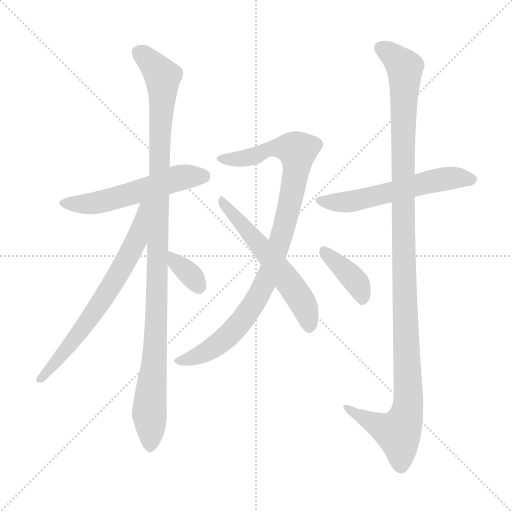
t = 0.00 s
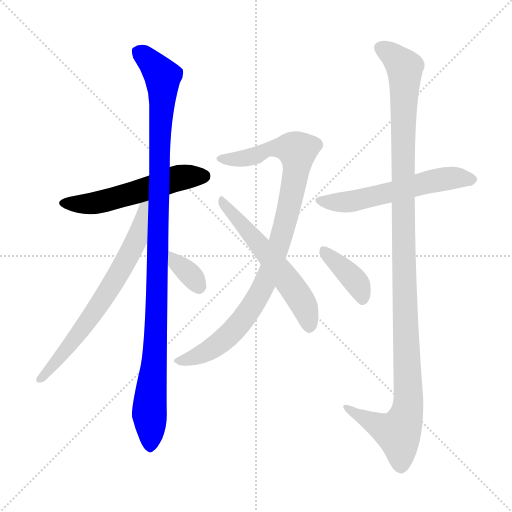
t = 1.59 s
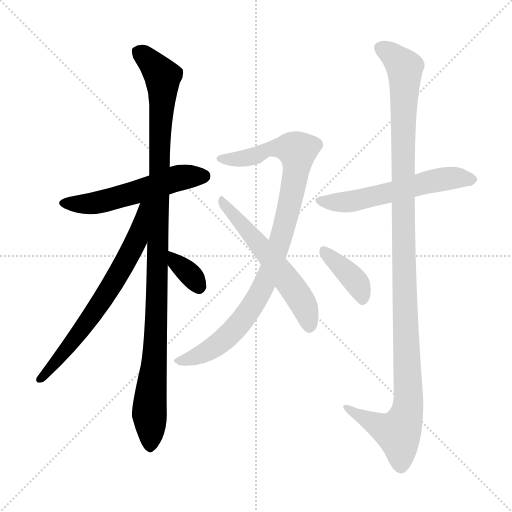
t = 3.18 s
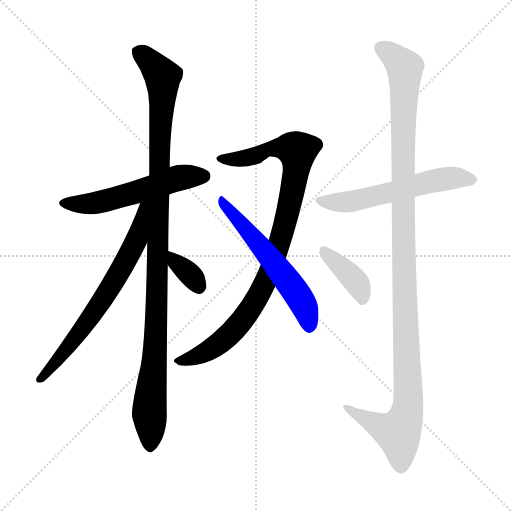
t = 4.77 s
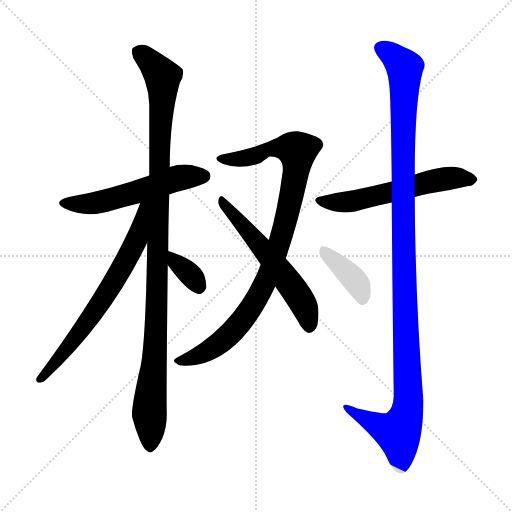
t = 6.36 s
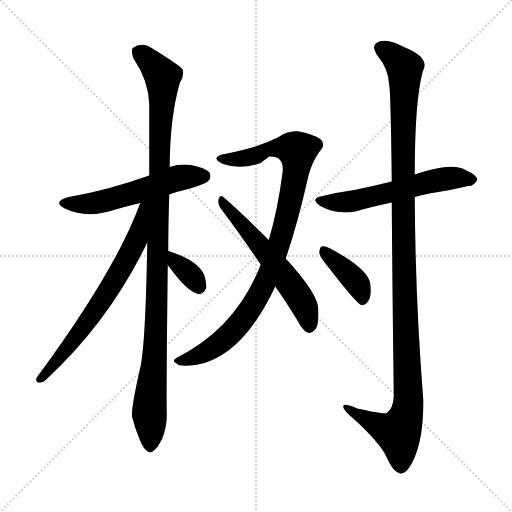
t = 7.95 s

The animated SVG that drew these frames (rendered in a browser with its animation timeline set to each time). Animation: 9 CSS @keyframes rules; one cycle of 7.95 s.

<svg version="1.1" viewBox="0 0 1024 1024" xmlns="http://www.w3.org/2000/svg">
  <g stroke="lightgray" stroke-dasharray="1,1" stroke-width="1" transform="scale(4, 4)">
    <line x1="0" y1="0" x2="256" y2="256"></line>
    <line x1="256" y1="0" x2="0" y2="256"></line>
    <line x1="128" y1="0" x2="128" y2="256"></line>
    <line x1="0" y1="128" x2="256" y2="128"></line>
  </g>
<g transform="scale(1, -1) translate(0, -900)">
   <style type="text/css">
    @keyframes keyframes0 {
      from {
       stroke: blue;
       stroke-dashoffset: 542;
       stroke-width: 128;
       }
       64% {
       animation-timing-function: step-end;
       stroke: blue;
       stroke-dashoffset: 0;
       stroke-width: 128;
       }
       to {
       stroke: black;
       stroke-width: 1024;
       }
       }
       #make-me-a-hanzi-animation-0 {
         animation: keyframes0 0.691081s both;
         animation-delay: 0.000000s;
         animation-timing-function: linear;
       }
    @keyframes keyframes1 {
      from {
       stroke: blue;
       stroke-dashoffset: 1063;
       stroke-width: 128;
       }
       78% {
       animation-timing-function: step-end;
       stroke: blue;
       stroke-dashoffset: 0;
       stroke-width: 128;
       }
       to {
       stroke: black;
       stroke-width: 1024;
       }
       }
       #make-me-a-hanzi-animation-1 {
         animation: keyframes1 1.115072s both;
         animation-delay: 0.691081s;
         animation-timing-function: linear;
       }
    @keyframes keyframes2 {
      from {
       stroke: blue;
       stroke-dashoffset: 669;
       stroke-width: 128;
       }
       69% {
       animation-timing-function: step-end;
       stroke: blue;
       stroke-dashoffset: 0;
       stroke-width: 128;
       }
       to {
       stroke: black;
       stroke-width: 1024;
       }
       }
       #make-me-a-hanzi-animation-2 {
         animation: keyframes2 0.794434s both;
         animation-delay: 1.806152s;
         animation-timing-function: linear;
       }
    @keyframes keyframes3 {
      from {
       stroke: blue;
       stroke-dashoffset: 341;
       stroke-width: 128;
       }
       53% {
       animation-timing-function: step-end;
       stroke: blue;
       stroke-dashoffset: 0;
       stroke-width: 128;
       }
       to {
       stroke: black;
       stroke-width: 1024;
       }
       }
       #make-me-a-hanzi-animation-3 {
         animation: keyframes3 0.527507s both;
         animation-delay: 2.600586s;
         animation-timing-function: linear;
       }
    @keyframes keyframes4 {
      from {
       stroke: blue;
       stroke-dashoffset: 926;
       stroke-width: 128;
       }
       75% {
       animation-timing-function: step-end;
       stroke: blue;
       stroke-dashoffset: 0;
       stroke-width: 128;
       }
       to {
       stroke: black;
       stroke-width: 1024;
       }
       }
       #make-me-a-hanzi-animation-4 {
         animation: keyframes4 1.003581s both;
         animation-delay: 3.128092s;
         animation-timing-function: linear;
       }
    @keyframes keyframes5 {
      from {
       stroke: blue;
       stroke-dashoffset: 562;
       stroke-width: 128;
       }
       65% {
       animation-timing-function: step-end;
       stroke: blue;
       stroke-dashoffset: 0;
       stroke-width: 128;
       }
       to {
       stroke: black;
       stroke-width: 1024;
       }
       }
       #make-me-a-hanzi-animation-5 {
         animation: keyframes5 0.707357s both;
         animation-delay: 4.131673s;
         animation-timing-function: linear;
       }
    @keyframes keyframes6 {
      from {
       stroke: blue;
       stroke-dashoffset: 566;
       stroke-width: 128;
       }
       65% {
       animation-timing-function: step-end;
       stroke: blue;
       stroke-dashoffset: 0;
       stroke-width: 128;
       }
       to {
       stroke: black;
       stroke-width: 1024;
       }
       }
       #make-me-a-hanzi-animation-6 {
         animation: keyframes6 0.710612s both;
         animation-delay: 4.839030s;
         animation-timing-function: linear;
       }
    @keyframes keyframes7 {
      from {
       stroke: blue;
       stroke-dashoffset: 1165;
       stroke-width: 128;
       }
       79% {
       animation-timing-function: step-end;
       stroke: blue;
       stroke-dashoffset: 0;
       stroke-width: 128;
       }
       to {
       stroke: black;
       stroke-width: 1024;
       }
       }
       #make-me-a-hanzi-animation-7 {
         animation: keyframes7 1.198079s both;
         animation-delay: 5.549642s;
         animation-timing-function: linear;
       }
    @keyframes keyframes8 {
      from {
       stroke: blue;
       stroke-dashoffset: 387;
       stroke-width: 128;
       }
       56% {
       animation-timing-function: step-end;
       stroke: blue;
       stroke-dashoffset: 0;
       stroke-width: 128;
       }
       to {
       stroke: black;
       stroke-width: 1024;
       }
       }
       #make-me-a-hanzi-animation-8 {
         animation: keyframes8 0.564941s both;
         animation-delay: 6.747721s;
         animation-timing-function: linear;
       }
</style>
<path d="M 338.5 511.0 Q 354.5 517.0 376.5 522.0 Q 410.5 532.0 416.5 538.0 Q 423.5 545.0 419.5 554.0 Q 412.5 564.0 382.5 570.0 Q 360.5 573.0 339.5 566.0 L 298.5 549.0 Q 214.5 519.0 137.5 506.0 Q 103.5 497.0 129.5 483.0 Q 174.5 462.0 227.5 480.0 Q 251.5 487.0 280.5 494.0 L 338.5 511.0 Z" fill="lightgray"></path> 
<path d="M 336.5 398.0 Q 336.5 450.0 338.5 511.0 L 339.5 566.0 Q 339.5 663.0 359.5 734.0 Q 368.5 747.0 365.5 761.0 Q 358.5 770.0 306.5 802.0 Q 284.5 818.0 265.5 804.0 Q 261.5 800.0 266.5 784.0 Q 297.5 738.0 298.5 691.0 Q 298.5 624.0 298.5 549.0 L 294.5 415.0 Q 291.5 223.0 281.5 169.0 Q 260.5 78.0 264.5 65.0 Q 270.5 41.0 280.5 18.0 Q 287.5 2.0 294.5 -2.0 Q 300.5 -8.0 307.5 -1.0 Q 314.5 3.0 324.5 23.0 Q 334.5 47.0 333.5 76.0 Q 332.5 113.0 335.5 370.0 L 336.5 398.0 Z" fill="lightgray"></path> 
<path d="M 280.5 494.0 Q 231.5 359.0 73.5 145.0 Q 69.5 135.0 79.5 135.0 Q 85.5 134.0 93.5 142.0 Q 219.5 259.0 294.5 415.0 C 346.5 520.0 291.5 522.0 280.5 494.0 Z" fill="lightgray"></path> 
<path d="M 335.5 370.0 Q 374.5 316.0 396.5 312.0 Q 406.5 311.0 412.5 324.0 Q 413.5 334.0 408.5 350.0 Q 395.5 380.0 336.5 398.0 C 308.5 407.0 317.5 394.0 335.5 370.0 Z" fill="lightgray"></path> 
<path d="M 571.5 383.0 Q 595.5 453.0 617.5 551.0 Q 624.5 576.0 638.5 596.0 Q 653.5 612.0 640.5 622.0 Q 627.5 631.0 598.5 637.0 Q 576.5 640.0 555.5 625.0 Q 513.5 604.0 449.5 592.0 Q 437.5 591.0 433.5 585.0 Q 430.5 578.0 446.5 572.0 Q 479.5 560.0 521.5 574.0 Q 536.5 586.0 539.5 587.0 Q 567.5 588.0 565.5 558.0 Q 555.5 480.0 537.5 420.0 L 521.5 371.0 Q 472.5 244.0 352.5 184.0 Q 342.5 177.0 353.5 173.0 Q 357.5 166.0 391.5 170.0 Q 484.5 186.0 550.5 327.0 L 571.5 383.0 Z" fill="lightgray"></path> 
<path d="M 550.5 327.0 Q 572.5 296.0 595.5 258.0 Q 604.5 240.0 614.5 235.0 Q 621.5 232.0 628.5 239.0 Q 638.5 246.0 636.5 282.0 Q 636.5 312.0 571.5 383.0 L 537.5 420.0 Q 479.5 478.0 446.5 506.0 Q 440.5 512.0 437.5 502.0 Q 434.5 492.0 441.5 483.0 Q 478.5 434.0 521.5 371.0 L 550.5 327.0 Z" fill="lightgray"></path> 
<path d="M 829.5 506.0 Q 841.5 510.0 858.5 513.0 Q 901.5 520.0 936.5 528.0 Q 946.5 527.0 954.5 540.0 Q 954.5 550.0 932.5 559.0 Q 905.5 577.0 829.5 551.0 L 783.5 537.0 Q 743.5 527.0 708.5 520.0 Q 678.5 516.0 645.5 508.0 Q 618.5 504.0 640.5 488.0 Q 673.5 470.0 710.5 477.0 Q 741.5 486.0 783.5 495.0 L 829.5 506.0 Z" fill="lightgray"></path> 
<path d="M 783.5 495.0 Q 784.5 350.0 787.5 108.0 Q 786.5 83.0 773.5 74.0 Q 767.5 71.0 714.5 83.0 Q 684.5 96.0 686.5 86.0 Q 687.5 79.0 705.5 64.0 Q 759.5 15.0 772.5 -13.0 Q 785.5 -44.0 800.5 -47.0 Q 815.5 -48.0 829.5 -14.0 Q 847.5 29.0 846.5 101.0 Q 830.5 303.0 829.5 506.0 L 829.5 551.0 Q 829.5 699.0 845.5 757.0 Q 861.5 785.0 807.5 806.0 Q 774.5 824.0 756.5 816.0 Q 740.5 809.0 755.5 788.0 Q 776.5 763.0 778.5 730.0 Q 781.5 711.0 783.5 537.0 L 783.5 495.0 Z" fill="lightgray"></path> 
<path d="M 656.5 366.0 Q 714.5 291.0 722.5 290.0 Q 731.5 289.0 736.5 298.0 Q 743.5 308.0 740.5 332.0 Q 737.5 362.0 660.5 403.0 Q 648.5 409.0 643.5 407.0 Q 639.5 406.0 638.5 395.0 Q 639.5 386.0 656.5 366.0 Z" fill="lightgray"></path> 
      <clipPath id="make-me-a-hanzi-clip-0">
      <path d="M 338.5 511.0 Q 354.5 517.0 376.5 522.0 Q 410.5 532.0 416.5 538.0 Q 423.5 545.0 419.5 554.0 Q 412.5 564.0 382.5 570.0 Q 360.5 573.0 339.5 566.0 L 298.5 549.0 Q 214.5 519.0 137.5 506.0 Q 103.5 497.0 129.5 483.0 Q 174.5 462.0 227.5 480.0 Q 251.5 487.0 280.5 494.0 L 338.5 511.0 Z" fill="lightgray"></path>
      </clipPath>
      <path clip-path="url(#make-me-a-hanzi-clip-0)" d="M 130.5 495.0 L 153.5 491.0 L 201.5 496.0 L 342.5 540.0 L 408.5 548.0 " fill="none" id="make-me-a-hanzi-animation-0" stroke-dasharray="414 828" stroke-linecap="round"></path>

      <clipPath id="make-me-a-hanzi-clip-1">
      <path d="M 336.5 398.0 Q 336.5 450.0 338.5 511.0 L 339.5 566.0 Q 339.5 663.0 359.5 734.0 Q 368.5 747.0 365.5 761.0 Q 358.5 770.0 306.5 802.0 Q 284.5 818.0 265.5 804.0 Q 261.5 800.0 266.5 784.0 Q 297.5 738.0 298.5 691.0 Q 298.5 624.0 298.5 549.0 L 294.5 415.0 Q 291.5 223.0 281.5 169.0 Q 260.5 78.0 264.5 65.0 Q 270.5 41.0 280.5 18.0 Q 287.5 2.0 294.5 -2.0 Q 300.5 -8.0 307.5 -1.0 Q 314.5 3.0 324.5 23.0 Q 334.5 47.0 333.5 76.0 Q 332.5 113.0 335.5 370.0 L 336.5 398.0 Z" fill="lightgray"></path>
      </clipPath>
      <path clip-path="url(#make-me-a-hanzi-clip-1)" d="M 276.5 798.0 L 325.5 747.0 L 315.5 307.0 L 298.5 78.0 L 300.5 11.0 " fill="none" id="make-me-a-hanzi-animation-1" stroke-dasharray="935 1870" stroke-linecap="round"></path>

      <clipPath id="make-me-a-hanzi-clip-2">
      <path d="M 280.5 494.0 Q 231.5 359.0 73.5 145.0 Q 69.5 135.0 79.5 135.0 Q 85.5 134.0 93.5 142.0 Q 219.5 259.0 294.5 415.0 C 346.5 520.0 291.5 522.0 280.5 494.0 Z" fill="lightgray"></path>
      </clipPath>
      <path clip-path="url(#make-me-a-hanzi-clip-2)" d="M 294.5 492.0 L 286.5 486.0 L 272.5 417.0 L 212.5 311.0 L 142.5 213.0 L 83.5 144.0 " fill="none" id="make-me-a-hanzi-animation-2" stroke-dasharray="541 1082" stroke-linecap="round"></path>

      <clipPath id="make-me-a-hanzi-clip-3">
      <path d="M 335.5 370.0 Q 374.5 316.0 396.5 312.0 Q 406.5 311.0 412.5 324.0 Q 413.5 334.0 408.5 350.0 Q 395.5 380.0 336.5 398.0 C 308.5 407.0 317.5 394.0 335.5 370.0 Z" fill="lightgray"></path>
      </clipPath>
      <path clip-path="url(#make-me-a-hanzi-clip-3)" d="M 344.5 391.0 L 350.5 376.0 L 375.5 356.0 L 397.5 327.0 " fill="none" id="make-me-a-hanzi-animation-3" stroke-dasharray="213 426" stroke-linecap="round"></path>

      <clipPath id="make-me-a-hanzi-clip-4">
      <path d="M 571.5 383.0 Q 595.5 453.0 617.5 551.0 Q 624.5 576.0 638.5 596.0 Q 653.5 612.0 640.5 622.0 Q 627.5 631.0 598.5 637.0 Q 576.5 640.0 555.5 625.0 Q 513.5 604.0 449.5 592.0 Q 437.5 591.0 433.5 585.0 Q 430.5 578.0 446.5 572.0 Q 479.5 560.0 521.5 574.0 Q 536.5 586.0 539.5 587.0 Q 567.5 588.0 565.5 558.0 Q 555.5 480.0 537.5 420.0 L 521.5 371.0 Q 472.5 244.0 352.5 184.0 Q 342.5 177.0 353.5 173.0 Q 357.5 166.0 391.5 170.0 Q 484.5 186.0 550.5 327.0 L 571.5 383.0 Z" fill="lightgray"></path>
      </clipPath>
      <path clip-path="url(#make-me-a-hanzi-clip-4)" d="M 439.5 583.0 L 481.5 582.0 L 557.5 605.0 L 594.5 598.0 L 576.5 480.0 L 527.5 326.0 L 487.5 263.0 L 436.5 211.0 L 405.5 192.0 L 361.5 179.0 " fill="none" id="make-me-a-hanzi-animation-4" stroke-dasharray="798 1596" stroke-linecap="round"></path>

      <clipPath id="make-me-a-hanzi-clip-5">
      <path d="M 550.5 327.0 Q 572.5 296.0 595.5 258.0 Q 604.5 240.0 614.5 235.0 Q 621.5 232.0 628.5 239.0 Q 638.5 246.0 636.5 282.0 Q 636.5 312.0 571.5 383.0 L 537.5 420.0 Q 479.5 478.0 446.5 506.0 Q 440.5 512.0 437.5 502.0 Q 434.5 492.0 441.5 483.0 Q 478.5 434.0 521.5 371.0 L 550.5 327.0 Z" fill="lightgray"></path>
      </clipPath>
      <path clip-path="url(#make-me-a-hanzi-clip-5)" d="M 445.5 497.0 L 593.5 314.0 L 615.5 272.0 L 618.5 249.0 " fill="none" id="make-me-a-hanzi-animation-5" stroke-dasharray="434 868" stroke-linecap="round"></path>

      <clipPath id="make-me-a-hanzi-clip-6">
      <path d="M 829.5 506.0 Q 841.5 510.0 858.5 513.0 Q 901.5 520.0 936.5 528.0 Q 946.5 527.0 954.5 540.0 Q 954.5 550.0 932.5 559.0 Q 905.5 577.0 829.5 551.0 L 783.5 537.0 Q 743.5 527.0 708.5 520.0 Q 678.5 516.0 645.5 508.0 Q 618.5 504.0 640.5 488.0 Q 673.5 470.0 710.5 477.0 Q 741.5 486.0 783.5 495.0 L 829.5 506.0 Z" fill="lightgray"></path>
      </clipPath>
      <path clip-path="url(#make-me-a-hanzi-clip-6)" d="M 640.5 499.0 L 688.5 495.0 L 894.5 543.0 L 944.5 541.0 " fill="none" id="make-me-a-hanzi-animation-6" stroke-dasharray="438 876" stroke-linecap="round"></path>

      <clipPath id="make-me-a-hanzi-clip-7">
      <path d="M 783.5 495.0 Q 784.5 350.0 787.5 108.0 Q 786.5 83.0 773.5 74.0 Q 767.5 71.0 714.5 83.0 Q 684.5 96.0 686.5 86.0 Q 687.5 79.0 705.5 64.0 Q 759.5 15.0 772.5 -13.0 Q 785.5 -44.0 800.5 -47.0 Q 815.5 -48.0 829.5 -14.0 Q 847.5 29.0 846.5 101.0 Q 830.5 303.0 829.5 506.0 L 829.5 551.0 Q 829.5 699.0 845.5 757.0 Q 861.5 785.0 807.5 806.0 Q 774.5 824.0 756.5 816.0 Q 740.5 809.0 755.5 788.0 Q 776.5 763.0 778.5 730.0 Q 781.5 711.0 783.5 537.0 L 783.5 495.0 Z" fill="lightgray"></path>
      </clipPath>
      <path clip-path="url(#make-me-a-hanzi-clip-7)" d="M 763.5 802.0 L 788.5 787.0 L 809.5 761.0 L 804.5 550.0 L 816.5 92.0 L 810.5 62.0 L 796.5 34.0 L 692.5 84.0 " fill="none" id="make-me-a-hanzi-animation-7" stroke-dasharray="1037 2074" stroke-linecap="round"></path>

      <clipPath id="make-me-a-hanzi-clip-8">
      <path d="M 656.5 366.0 Q 714.5 291.0 722.5 290.0 Q 731.5 289.0 736.5 298.0 Q 743.5 308.0 740.5 332.0 Q 737.5 362.0 660.5 403.0 Q 648.5 409.0 643.5 407.0 Q 639.5 406.0 638.5 395.0 Q 639.5 386.0 656.5 366.0 Z" fill="lightgray"></path>
      </clipPath>
      <path clip-path="url(#make-me-a-hanzi-clip-8)" d="M 646.5 399.0 L 716.5 330.0 L 725.5 299.0 " fill="none" id="make-me-a-hanzi-animation-8" stroke-dasharray="259 518" stroke-linecap="round"></path>

</g>
</svg>
